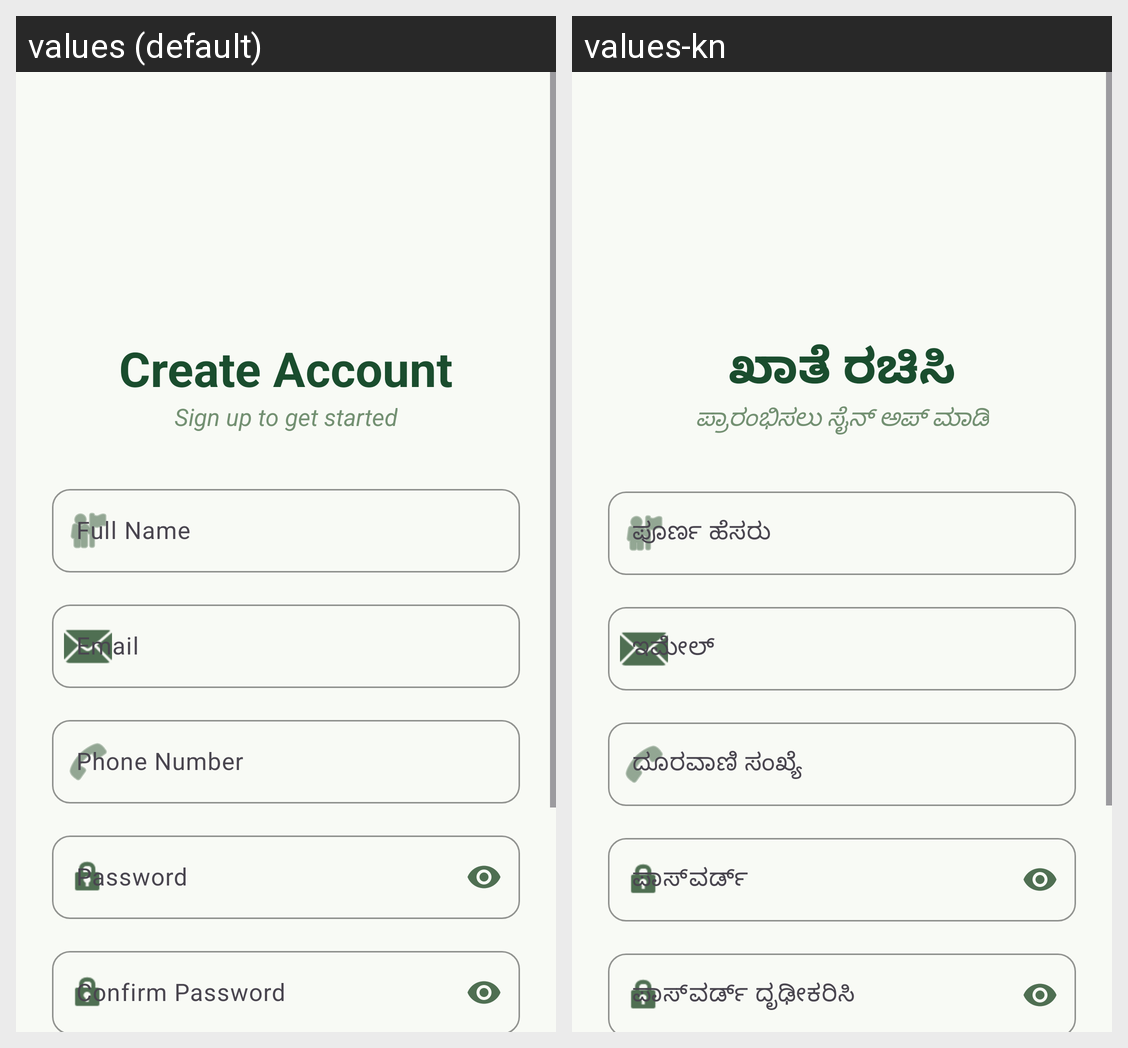

Here is an Android app screen in its default locale and in the app's own translations. Write out the translated-string differences for the strings that appear on this screen.
Android screen res/layout/activity_register.xml rendered under 2 locales, left to right: values (default), values-kn. Device: Nexus 5 (rendered at 1080×1920; each locale shown at half size, 540×960, under a caption strip naming it); theme Theme.AgriSense.
Strings drawn on this screen, with the default value and each locale's value (text and hints the layout hard-codes, and strings that could not be matched under every locale, appear in the picture but are not listed):

create_account
  values: Create Account
  values-kn: ಖಾತೆ ರಚಿಸಿ

sign_up_to_get_started
  values: Sign up to get started
  values-kn: ಪ್ರಾರಂಭಿಸಲು ಸೈನ್ ಅಪ್ ಮಾಡಿ

name
  values: Full Name
  values-kn: ಪೂರ್ಣ ಹೆಸರು

email
  values: Email
  values-kn: ಇಮೇಲ್

phone
  values: Phone Number
  values-kn: ದೂರವಾಣಿ ಸಂಖ್ಯೆ

password
  values: Password
  values-kn: ಪಾಸ್‌ವರ್ಡ್

confirm_password
  values: Confirm Password
  values-kn: ಪಾಸ್‌ವರ್ಡ್ ದೃಢೀಕರಿಸಿ
